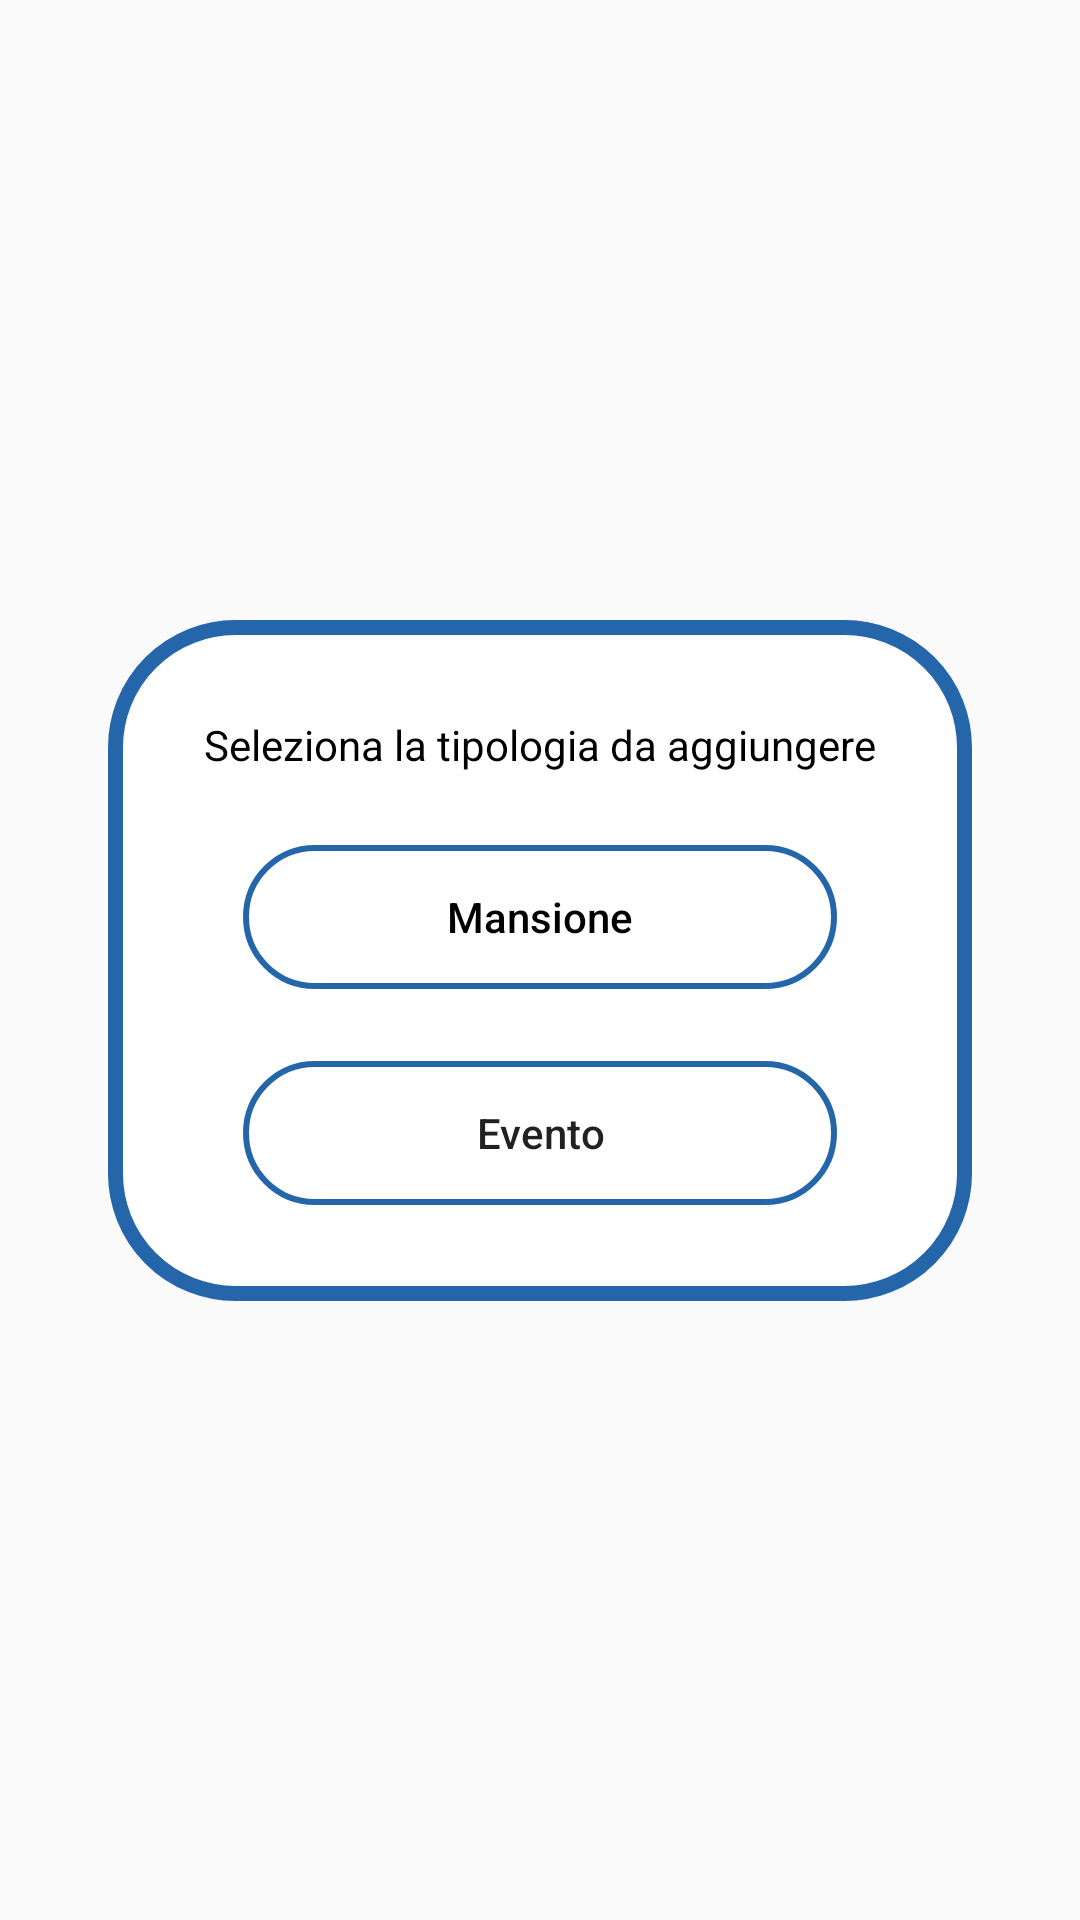

This screen was rendered from an Android layout file. Write that file and the resources it references.
<!-- AndroidManifest.xml: application theme Theme.Design.Light.NoActionBar -->
<!-- res/layout/popup_window.xml -->
<?xml version="1.0" encoding="utf-8"?>
<androidx.constraintlayout.widget.ConstraintLayout xmlns:android="http://schemas.android.com/apk/res/android"
    xmlns:app="http://schemas.android.com/apk/res-auto"
    xmlns:tools="http://schemas.android.com/tools"
    android:layout_width="match_parent"
    android:layout_height="match_parent">

    <androidx.constraintlayout.widget.ConstraintLayout
        android:layout_width="wrap_content"
        android:layout_height="wrap_content"
        android:background="@drawable/sfondo_popup"
        app:layout_constraintBottom_toBottomOf="parent"
        app:layout_constraintEnd_toEndOf="parent"
        app:layout_constraintStart_toStartOf="parent"
        app:layout_constraintTop_toTopOf="parent">


        <TextView
            android:id="@+id/textview_nome_evento_popup"
            android:layout_width="wrap_content"
            android:layout_height="wrap_content"
            android:layout_marginStart="32dp"
            android:layout_marginLeft="32dp"
            android:layout_marginTop="32dp"
            android:layout_marginEnd="32dp"
            android:layout_marginRight="32dp"
            android:text="Seleziona la tipologia da aggiungere"
            android:textColor="#000000"
            app:layout_constraintEnd_toEndOf="parent"
            app:layout_constraintHorizontal_bias="0.0"
            app:layout_constraintStart_toStartOf="parent"
            app:layout_constraintTop_toTopOf="parent" />

        <Button
            android:id="@+id/button_mansione_popup"
            android:layout_width="0dp"
            android:layout_height="wrap_content"
            android:layout_marginStart="45dp"
            android:layout_marginLeft="45dp"
            android:layout_marginTop="24dp"
            android:layout_marginEnd="45dp"
            android:layout_marginRight="45dp"
            android:layout_marginBottom="24dp"
            android:background="@drawable/input_bd"
            android:text="Mansione"
            android:textAllCaps="false"
            android:textColor="#000000"
            app:layout_constraintBottom_toTopOf="@+id/button_evento_popup"
            app:layout_constraintEnd_toEndOf="parent"
            app:layout_constraintHorizontal_bias="0.5"
            app:layout_constraintStart_toStartOf="parent"
            app:layout_constraintTop_toBottomOf="@+id/textview_nome_evento_popup" />

        <Button
            android:id="@+id/button_evento_popup"
            android:layout_width="0dp"
            android:layout_height="wrap_content"
            android:layout_marginStart="45dp"
            android:layout_marginLeft="45dp"
            android:layout_marginEnd="45dp"
            android:layout_marginRight="45dp"
            android:layout_marginBottom="32dp"
            android:background="@drawable/input_bd"
            android:text="Evento"
            android:textAllCaps="false"
            app:layout_constraintBottom_toBottomOf="parent"
            app:layout_constraintEnd_toEndOf="parent"
            app:layout_constraintHorizontal_bias="0.5"
            app:layout_constraintStart_toStartOf="parent" />

        <Button
            android:id="@+id/button_chiudi_popup"
            android:layout_width="18dp"
            android:layout_height="18dp"
            android:layout_marginTop="16dp"
            android:layout_marginEnd="24dp"
            android:layout_marginRight="24dp"
            android:background="@drawable/ic_baseline_close"
            app:layout_constraintEnd_toEndOf="parent"
            app:layout_constraintTop_toTopOf="parent" />

    </androidx.constraintlayout.widget.ConstraintLayout>


</androidx.constraintlayout.widget.ConstraintLayout>
<!-- resources referenced by this layout -->
<resources>
  <!-- drawable input_bd (drawable) -->
  <?xml version="1.0" encoding="utf-8"?>
  <shape xmlns:android="http://schemas.android.com/apk/res/android">
      <stroke android:color="@color/secondary_color" android:width="2dp"/>
      <corners android:radius="60dp"/>
  </shape>
  <!-- drawable sfondo_popup (drawable) -->
  <?xml version="1.0" encoding="utf-8"?>
  <shape xmlns:android="http://schemas.android.com/apk/res/android">
      <solid android:color="@color/white"/>
      <stroke android:width="5dp" android:color="@color/secondary_color" />
      <corners android:radius="40dp"/>
      <padding android:left="0dp" android:top="0dp"
          android:right="0dp" android:bottom="0dp" />
  </shape>
  <color name="secondary_color">#2566AA</color>
  <color name="white">#FFFFFFFF</color>
</resources>
